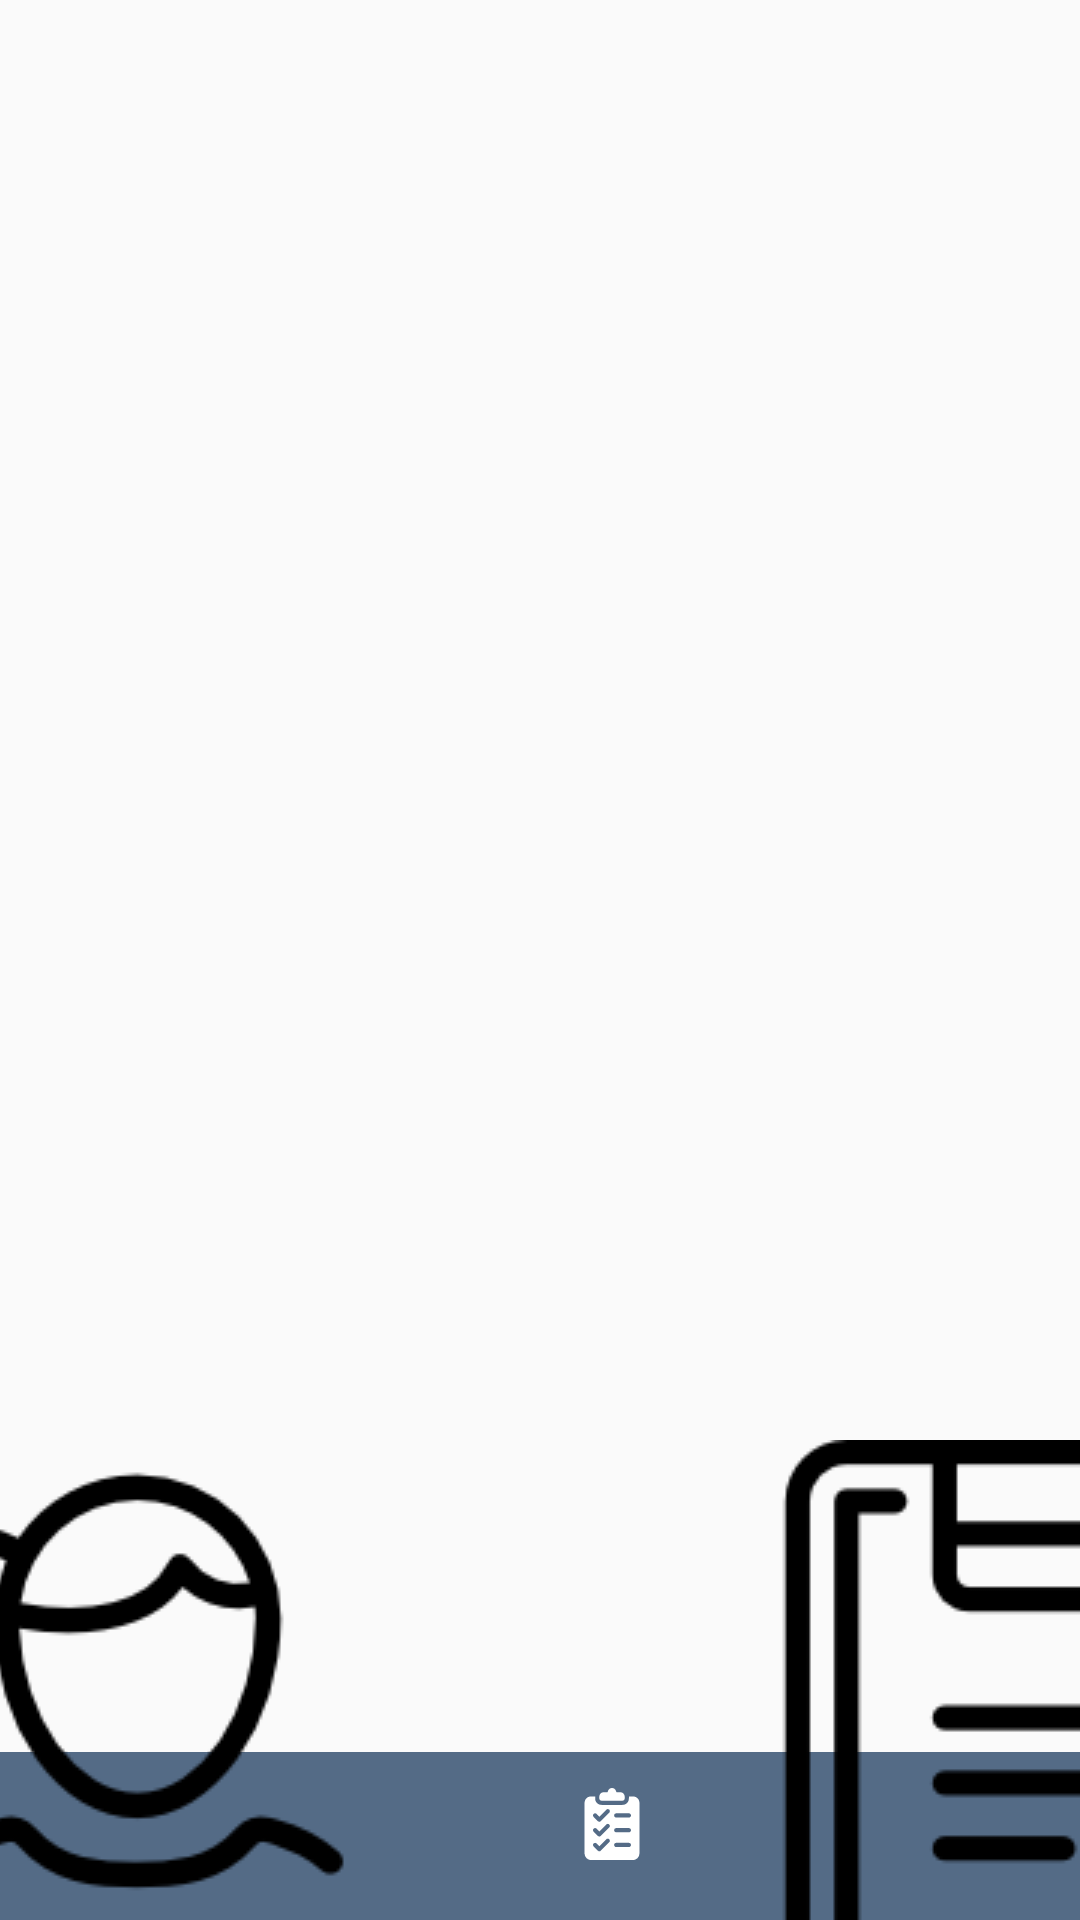

Write the Android layout XML for this screen, with the resource values it uses.
<!-- AndroidManifest.xml: application theme AppTheme -->
<!-- res/layout/parent_activity_list_of_tasks_schedules.xml -->
<?xml version="1.0" encoding="utf-8"?>
<android.support.constraint.ConstraintLayout xmlns:android="http://schemas.android.com/apk/res/android"
    xmlns:app="http://schemas.android.com/apk/res-auto"
    xmlns:tools="http://schemas.android.com/tools"
    android:layout_width="match_parent"
    android:layout_height="match_parent"
    tools:context=".Parent.ListOfTasksSchedulesActivity">

    <ProgressBar
        android:id="@+id/progressBar"
        style="?android:attr/progressBarStyle"
        android:layout_width="wrap_content"
        android:layout_height="wrap_content"
        android:visibility="invisible"
        app:layout_constraintBottom_toTopOf="parent"
        app:layout_constraintEnd_toEndOf="parent"
        app:layout_constraintStart_toStartOf="parent"
        app:layout_constraintTop_toBottomOf="parent" />

    <TextView
        android:id="@+id/addTaskScheduleEmptyDataTextView"
        style="@style/simpleTextView"
        android:layout_width="0dp"
        android:layout_height="wrap_content"
        android:layout_marginStart="32dp"
        android:layout_marginEnd="32dp"
        android:layout_marginBottom="24dp"
        android:textAlignment="center"
        android:text="На данный момент вы не добавили ни одной задачи ребенку."
        android:visibility="invisible"
        app:layout_constraintBottom_toTopOf="@+id/hCenterGuideline"
        app:layout_constraintEnd_toEndOf="parent"
        app:layout_constraintStart_toStartOf="parent" />

    <android.support.constraint.Guideline
        android:id="@+id/hCenterGuideline"
        android:layout_width="wrap_content"
        android:layout_height="wrap_content"
        android:orientation="horizontal"
        app:layout_constraintGuide_percent="0.5" />

    <Button
        android:id="@+id/addTaskScheduleEmptyDataButton"
        style="@style/Widget.AppCompat.Button.Borderless.Colored"
        android:layout_width="wrap_content"
        android:layout_height="wrap_content"
        android:layout_centerHorizontal="true"
        android:layout_centerVertical="true"
        android:layout_marginStart="8dp"
        android:layout_marginTop="8dp"
        android:layout_marginEnd="8dp"
        android:onClick="AddTaskScheduleEmptyDataButtonClicked"
        android:text="Добавить задачу"
        android:visibility="invisible"
        app:layout_constraintEnd_toEndOf="parent"
        app:layout_constraintStart_toStartOf="parent"
        app:layout_constraintTop_toTopOf="@+id/hCenterGuideline" />

    <ScrollView
        android:id="@+id/mainScrollView"
        android:layout_width="0dp"
        android:layout_height="0dp"
        android:layout_marginBottom="8dp"
        android:fillViewport="true"
        android:visibility="visible"
        app:layout_constraintBottom_toTopOf="@+id/toolbar"
        app:layout_constraintEnd_toEndOf="parent"
        app:layout_constraintHorizontal_bias="0.45"
        app:layout_constraintStart_toStartOf="parent"
        app:layout_constraintTop_toTopOf="parent">

        <android.support.constraint.ConstraintLayout
            android:layout_width="match_parent"
            android:layout_height="match_parent"
            tools:context=".Parent.ListOfTasksSchedulesActivity">


            <android.support.v7.widget.RecyclerView
                android:id="@+id/listOfTasksSchedulesRecyclerView"
                android:layout_width="match_parent"
                android:layout_height="wrap_content"
                app:layout_constraintEnd_toEndOf="parent"
                app:layout_constraintHorizontal_bias="1.0"
                app:layout_constraintStart_toStartOf="parent"
                app:layout_constraintTop_toTopOf="parent">

            </android.support.v7.widget.RecyclerView>

        </android.support.constraint.ConstraintLayout>

    </ScrollView>

    <android.support.v7.widget.Toolbar
        android:id="@+id/toolbar"
        android:layout_width="match_parent"
        android:layout_height="wrap_content"
        android:background="?attr/colorPrimary"
        android:minHeight="?attr/actionBarSize"
        android:theme="?attr/actionBarTheme"
        app:layout_constraintBottom_toBottomOf="parent"
        app:layout_constraintEnd_toEndOf="parent"
        app:layout_constraintStart_toStartOf="parent">


    </android.support.v7.widget.Toolbar>

    <ImageButton
        android:id="@+id/listOfTaskSchedulesImageButton"
        android:layout_width="wrap_content"
        android:layout_height="wrap_content"
        android:layout_marginStart="12dp"
        android:background="@null"
        android:onClick="ListOfTaskSchedulesImageButtonClicked"
        app:layout_constraintBottom_toBottomOf="parent"
        app:layout_constraintStart_toStartOf="@+id/vCenterGuideline"
        app:layout_constraintTop_toBottomOf="@+id/mainScrollView"
        app:srcCompat="@drawable/list_of_tasks" />

    <ImageButton
        android:id="@+id/addChildImageButton"
        android:layout_width="wrap_content"
        android:layout_height="wrap_content"
        android:layout_marginEnd="12dp"
        android:background="@null"
        android:onClick="AddChildImageButtonClicked"
        app:layout_constraintBottom_toBottomOf="parent"
        app:layout_constraintEnd_toStartOf="@+id/vCenterGuideline"
        app:layout_constraintTop_toBottomOf="@+id/mainScrollView"
        app:srcCompat="@drawable/add_child" />

    <android.support.constraint.Guideline
        android:id="@+id/vCenterGuideline"
        android:layout_width="wrap_content"
        android:layout_height="wrap_content"
        android:orientation="vertical"
        app:layout_constraintGuide_percent="0.5" />

    <ImageButton
        android:id="@+id/addTaskImageButton"
        android:layout_width="wrap_content"
        android:layout_height="wrap_content"
        android:layout_marginStart="24dp"
        android:background="@null"
        android:onClick="AddTaskImageButtonClicked"
        app:layout_constraintBottom_toBottomOf="parent"
        app:layout_constraintStart_toEndOf="@+id/listOfTaskSchedulesImageButton"
        app:layout_constraintTop_toBottomOf="@+id/mainScrollView"
        app:srcCompat="@drawable/add_task" />

    <ImageButton
        android:id="@+id/listOfChildsImageButton"
        android:layout_width="wrap_content"
        android:layout_height="wrap_content"
        android:layout_marginEnd="24dp"
        android:background="@null"
        android:onClick="ListOfChildsImageButtonClicked"
        app:layout_constraintBottom_toBottomOf="parent"
        app:layout_constraintEnd_toStartOf="@+id/addChildImageButton"
        app:layout_constraintTop_toBottomOf="@+id/mainScrollView"
        app:srcCompat="@drawable/list_of_childs" />

</android.support.constraint.ConstraintLayout>
<!-- resources referenced by this layout -->
<resources>
  <!-- drawable add_child (drawable) -->
  <vector android:height="24dp" android:viewportHeight="531.818"
      android:viewportWidth="531.818" android:width="24dp" xmlns:android="http://schemas.android.com/apk/res/android">
      <path android:fillColor="#FFFFFFFF" android:pathData="M262.294,149.655m-149.655,0a149.655,149.655 0,1 1,299.31 0a149.655,149.655 0,1 1,-299.31 0"/>
      <path android:fillColor="#FFFFFFFF" android:pathData="M338.097,427.767c0,-51.082 41.41,-92.49 92.49,-92.49c1.323,0 2.635,0.045 3.943,0.1c-21.247,-41.729 -45.704,-75.837 -45.704,-75.837s-57.806,62.998 -138.735,57.806c-80.929,-5.191 -115.612,-57.806 -115.612,-57.806S7.304,375.151 53.549,467.641s300.593,57.807 300.593,57.807s19.505,-1.461 43,-11.451C362.599,500.588 338.097,467.05 338.097,427.767z"/>
      <path android:fillColor="#FFFFFFFF" android:pathData="M476.832,416.206h-34.684v-34.685c0,-6.384 -5.177,-11.562 -11.563,-11.562c-6.384,0 -11.56,5.177 -11.56,11.562v34.685h-34.684c-6.386,0 -11.562,5.176 -11.562,11.562s5.176,11.562 11.562,11.562h34.684v34.684c0,6.386 5.176,11.563 11.56,11.563c6.386,0 11.563,-5.177 11.563,-11.563V439.33h34.684c6.386,0 11.562,-5.176 11.562,-11.562S483.218,416.206 476.832,416.206z"/>
  </vector>
  <!-- drawable add_task (drawable) -->
  <vector android:height="24dp" android:viewportHeight="512"
      android:viewportWidth="512" android:width="24dp" xmlns:android="http://schemas.android.com/apk/res/android">
      <path android:fillColor="#FFFFFFFF" android:pathData="M256,210c-57.891,0 -105,47.109 -105,105s47.109,105 105,105s105,-47.109 105,-105S313.891,210 256,210zM316,330h-45v45c0,8.291 -6.709,15 -15,15c-8.291,0 -15,-6.709 -15,-15v-45h-45c-8.291,0 -15,-6.709 -15,-15c0,-8.291 6.709,-15 15,-15h45v-45c0,-8.291 6.709,-15 15,-15s15,6.709 15,15v45h45c8.291,0 15,6.709 15,15C331,323.291 324.291,330 316,330z"/>
      <path android:fillColor="#FFFFFFFF" android:pathData="M406,60h-30v15c0,24.814 -20.186,45 -45,45H181c-24.814,0 -45,-20.186 -45,-45V60h-30c-24.814,0 -45,20.186 -45,45v362c0,24.814 20.186,45 45,45h300c24.814,0 45,-20.186 45,-45V105C451,80.186 430.814,60 406,60zM256,450c-74.443,0 -135,-60.557 -135,-135s60.557,-135 135,-135s135,60.557 135,135S330.443,450 256,450z"/>
      <path android:fillColor="#FFFFFFFF" android:pathData="M316,30h-28.154l-3.545,-9.99C280.053,8.042 268.686,0 256,0c-12.686,0 -24.053,8.042 -28.301,20.01L224.154,30H196c-16.569,0 -30,13.431 -30,30v15c0,8.284 6.716,15 15,15h150c8.284,0 15,-6.716 15,-15V60C346,43.431 332.569,30 316,30z"/>
  </vector>
  <style name="simpleTextView" parent="@android:style/TextAppearance.Small">
          <item name="android:textColor">@color/colorText</item>
      </style>
  <style name="AppTheme" parent="Theme.AppCompat.Light.DarkActionBar">
          
          <item name="colorPrimary">@color/colorPrimary</item>
          <item name="colorPrimaryDark">@color/colorPrimaryDark</item>
          <item name="colorAccent">@color/colorAccent</item>
          <item name="actionBarStyle">@style/MyActionBar</item>
          <item name="android:textColor">@color/colorAccent</item>
      </style>
  <color name="colorText">#475a71</color>
  <color name="colorPrimary">#546B86</color>
  <color name="colorPrimaryDark">#546B86</color>
  <color name="colorAccent">#398CA8</color>
  <style name="MyActionBar" parent="@style/Widget.AppCompat.ActionBar.Solid">
          <item name="titleTextStyle">@style/MyTitleTextStyle</item>
      </style>
  <style name="MyTitleTextStyle" parent="@style/TextAppearance.AppCompat.Widget.ActionBar.Title">
          <item name="android:textColor">@color/colorTitleText</item>
      </style>
  <color name="colorTitleText">#E9EFF7</color>
</resources>
